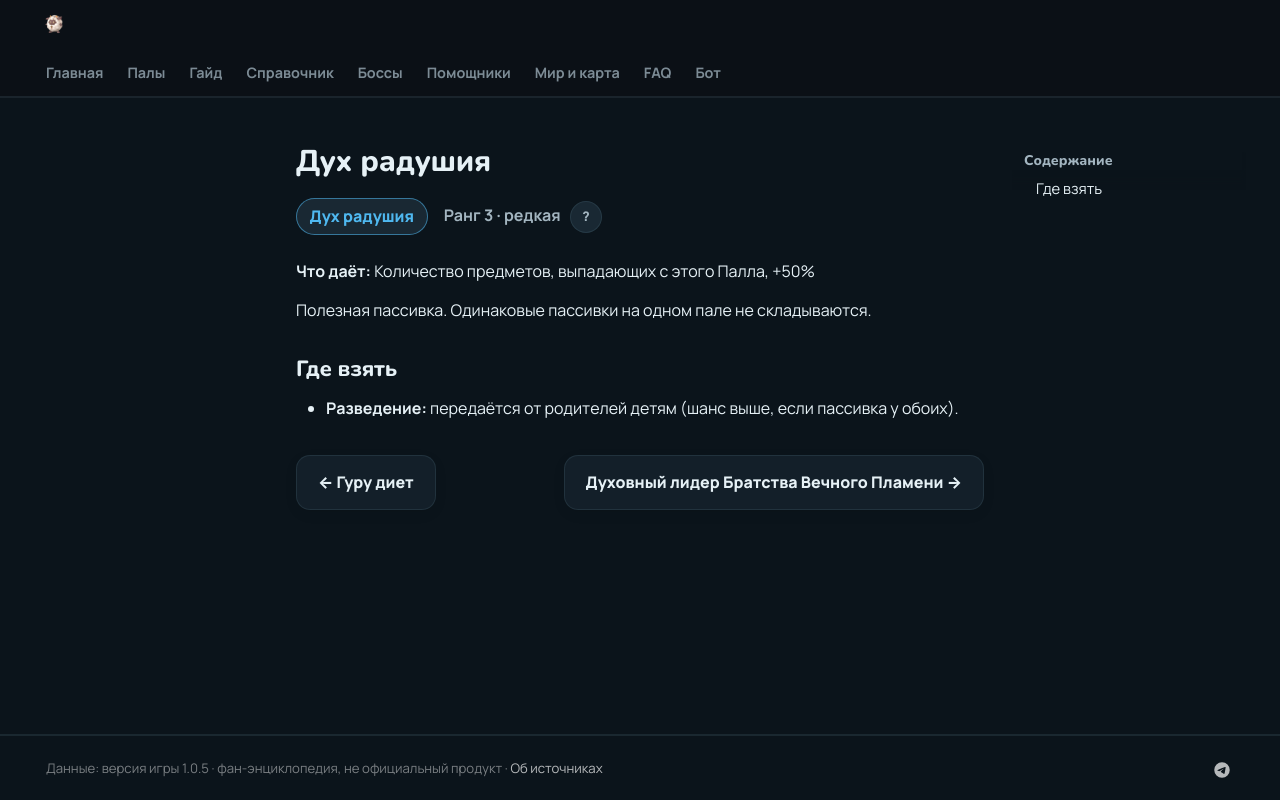

repository: 39den/palwiki · page: passivki/service_minded/index.html · generator: mkdocs

# Дух радушия

<div class="psv-hero" markdown="0"><span class="psv r-3 big">Дух радушия</span> <span class="rk">Ранг 3 · редкая <button class="hlp" data-tip="Ранг — насколько сильна пассивка: от −3 (вредная) до 4 (легендарная). Чем выше, тем реже встречается.">?</button></span></div>

**Что даёт:** Количество предметов, выпадающих с этого Палла, +50%

Полезная пассивка. Одинаковые пассивки на одном пале не складываются.

## Где взять

- 🧬 **Разведение:** передаётся от родителей детям (шанс выше, если пассивка у обоих).


<div class="pn" markdown="0"><a class="card-link" href="../../passivki/diet_lover/">← Гуру диет</a><a class="card-link" href="../../passivki/brothers_of_the_eternal_pyre_soul_leader/">Духовный лидер Братства Вечного Пламени →</a></div>
